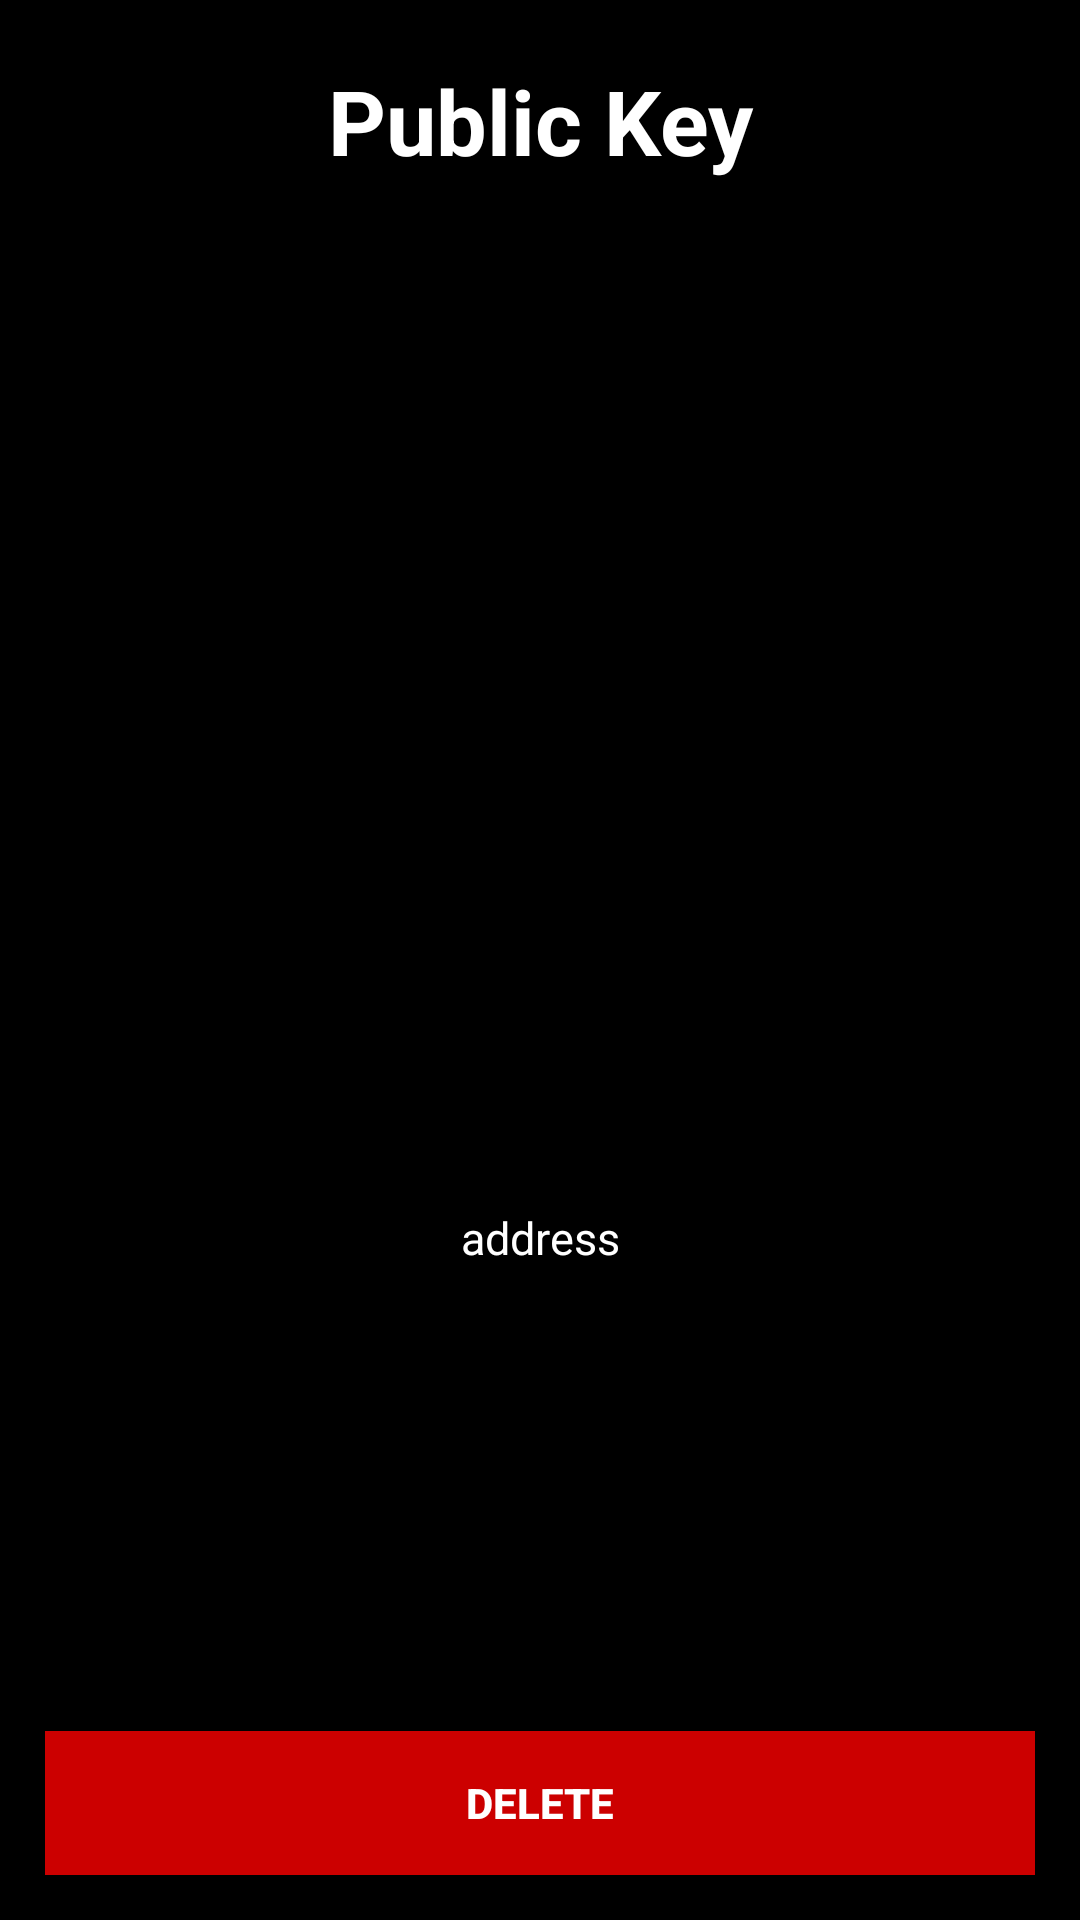

Produce the Android XML layout that renders to this screen, including the resource entries it uses.
<!-- AndroidManifest.xml: application theme AppTheme -->
<!-- res/layout/activity_publicprivatekeys.xml -->
<?xml version="1.0" encoding="utf-8"?>
<RelativeLayout xmlns:android="http://schemas.android.com/apk/res/android"
    xmlns:app="http://schemas.android.com/apk/res-auto"
    xmlns:tools="http://schemas.android.com/tools"
    android:layout_width="match_parent"
    android:layout_height="match_parent"
    android:background="@android:color/black"
    tools:context="com.dheia.finalyear.PublicPrivateKeyActivity">

    <LinearLayout
        android:layout_width="match_parent"
        android:layout_height="match_parent"
        android:orientation="vertical">

        <TextView
            android:id="@+id/textView9"
            android:layout_width="match_parent"
            android:layout_height="wrap_content"
            android:layout_below="@+id/coinNamePublicPrivateKeyView"
            android:layout_centerHorizontal="true"
            android:layout_marginTop="20dp"
            android:text="Public Key"
            android:textAlignment="center"
            android:textColor="@android:color/white"
            android:textSize="30dp"
            android:textStyle="bold" />

        <ImageView
            android:id="@+id/QR_Image1"
            android:layout_width="match_parent"
            android:layout_height="300dp"
            android:layout_below="@+id/textView9"
            android:layout_centerHorizontal="true"
            android:layout_marginTop="19dp"
            android:contentDescription="@string/app_name" />

        <TextView
            android:id="@+id/publictextviewDisplay"
            android:layout_width="match_parent"
            android:layout_height="wrap_content"
            android:layout_alignParentStart="true"
            android:layout_below="@+id/QR_Image1"
            android:layout_marginTop="23dp"
            android:text="address"
            android:textAlignment="center"
            android:textColor="@android:color/white"
            android:textSize="15dp" />


    </LinearLayout>

    <Button
        android:id="@+id/publicprivatekeysDeleteButton"
        android:layout_width="match_parent"
        android:layout_height="wrap_content"
        android:layout_alignParentBottom="true"
        android:layout_margin="15dp"
        android:background="@android:color/holo_red_dark"
        android:text="Delete"
        android:textColor="@android:color/white"
        android:textStyle="bold" />

</RelativeLayout>
<!-- resources referenced by this layout -->
<resources>
  <string name="app_name">Crypton</string>
  <style name="AppTheme" parent="Theme.AppCompat.Light.DarkActionBar">
          
          <item name="colorPrimary">#000000</item>
          <item name="colorPrimaryDark">#1976D2</item>
          <item name="colorAccent">@color/colorAccent</item>
          <item name="backgroundcolor">#fcfcfc</item>
          <item name="cardbackground">#ffffff</item>
          <item name="textcolor">#808080</item>
          <item name="tintcolor">#000000</item>
          <item name="buttoncolor">#2196F3</item>
  
  
      </style>
  <color name="colorAccent">#FF4081</color>
</resources>
